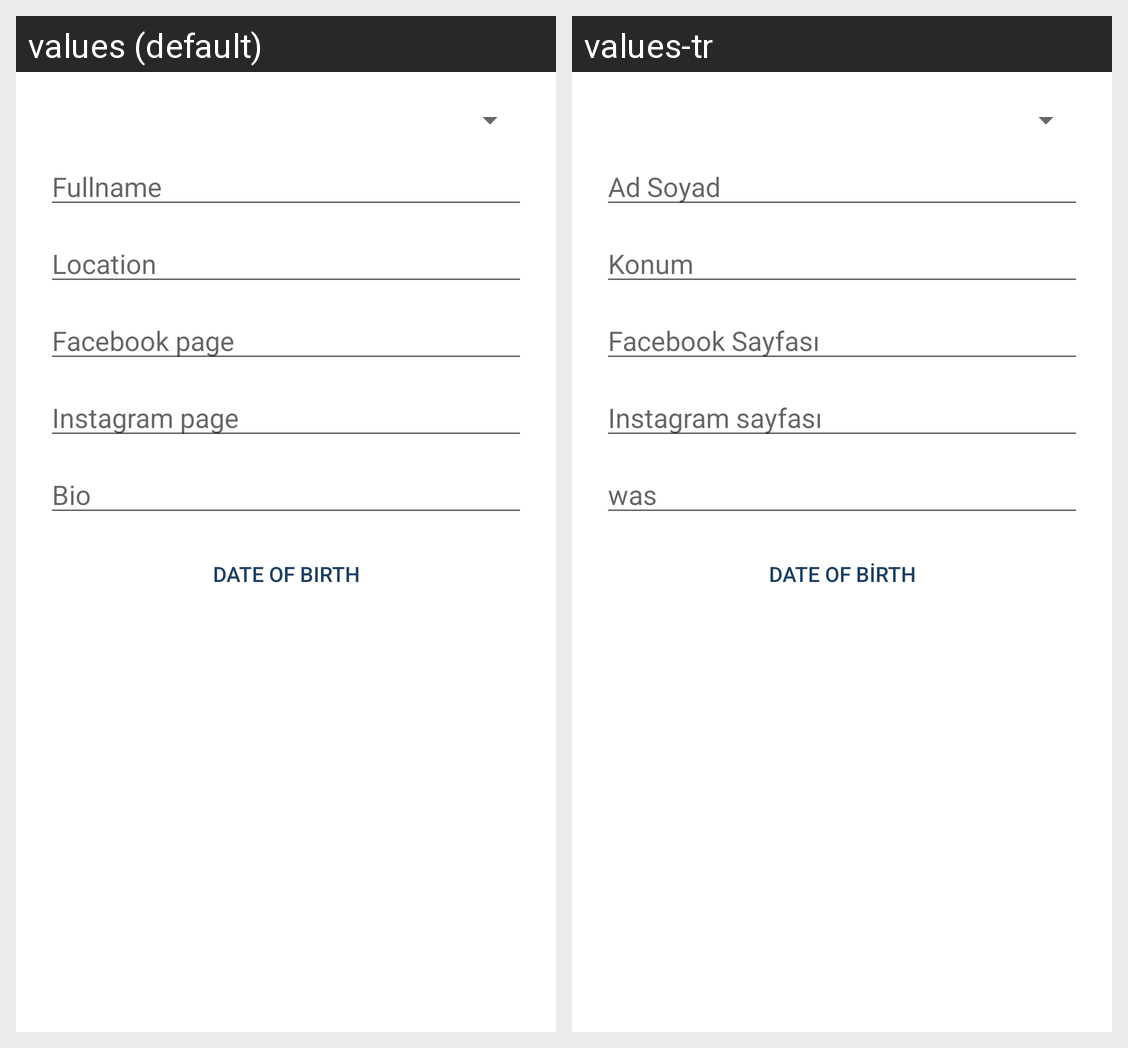

Translations of the strings shown on this Android screen, per locale in the grid:
Android screen res/layout/fragment_account_settings.xml rendered under 2 locales, left to right: values (default), values-tr. Device: Nexus 5 (rendered at 1080×1920; each locale shown at half size, 540×960, under a caption strip naming it); theme MyMaterialTheme.
Strings drawn on this screen, with the default value and each locale's value (text and hints the layout hard-codes, and strings that could not be matched under every locale, appear in the picture but are not listed):

placeholder_fullname
  values: Fullname
  values-tr: Ad Soyad

placeholder_location
  values: Location
  values-tr: Konum

placeholder_facebook_page
  values: Facebook page
  values-tr: Facebook Sayfası

placeholder_instagram_page
  values: Instagram page
  values-tr: Instagram sayfası

placeholder_bio
  values: Bio
  values-tr: was
